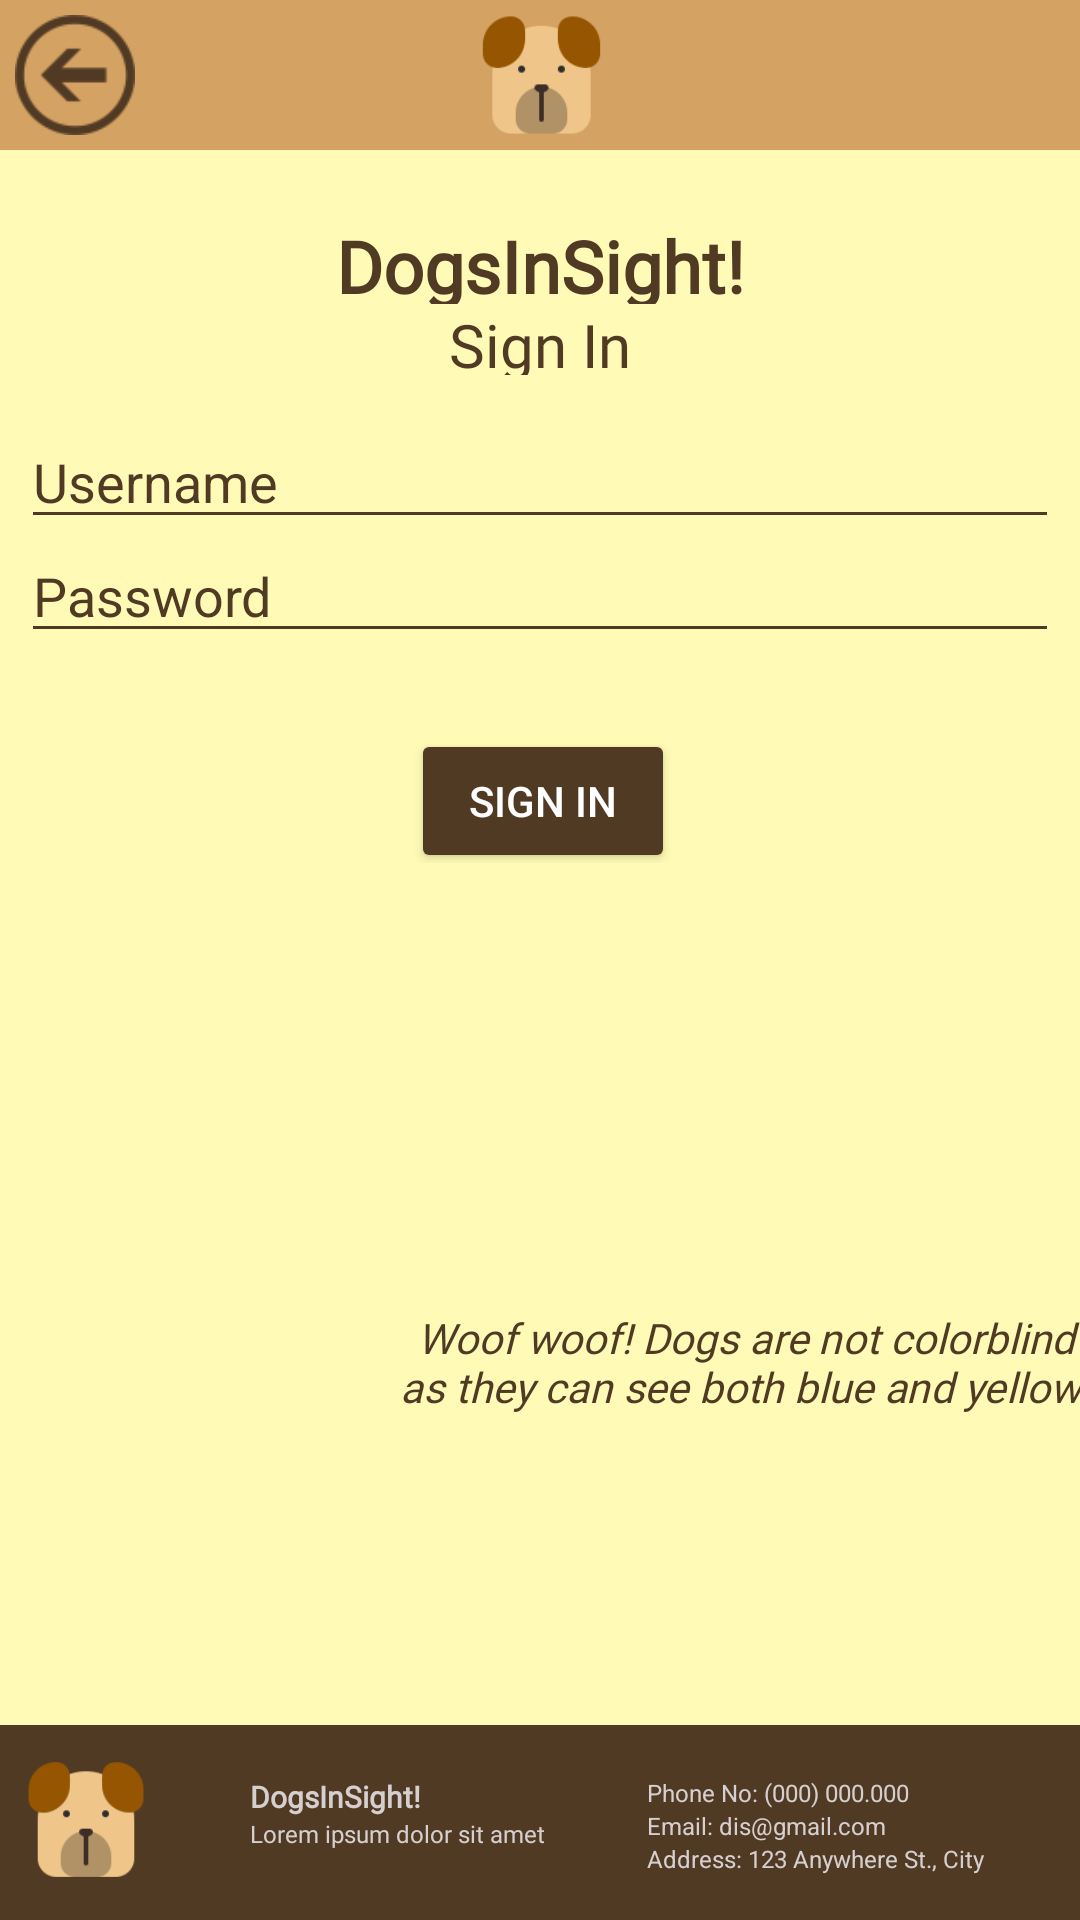

Reconstruct the res/layout file that produces this screen, plus the resources it refers to.
<!-- AndroidManifest.xml: application theme Theme.AppCompat.NoActionBar -->
<!-- res/layout/activity_login.xml -->
<?xml version="1.0" encoding="utf-8"?>
<androidx.constraintlayout.widget.ConstraintLayout xmlns:android="http://schemas.android.com/apk/res/android"
    xmlns:app="http://schemas.android.com/apk/res-auto"
    xmlns:tools="http://schemas.android.com/tools"
    android:layout_width="match_parent"
    android:layout_height="match_parent"
    android:background="#FFFBB6"
    tools:context=".Login">

    <Button
        android:id="@+id/returnButton"
        android:layout_width="40dp"
        android:layout_height="40dp"
        android:layout_marginStart="5dp"
        android:background="@drawable/back2"
        android:backgroundTint="#513A24"
        app:layout_constraintBottom_toBottomOf="@+id/linearLayout2"
        app:layout_constraintStart_toStartOf="parent"
        app:layout_constraintTop_toTopOf="parent" />

    <LinearLayout
        android:id="@+id/linearLayout2"
        android:layout_width="411dp"
        android:layout_height="0dp"
        android:orientation="vertical"

        app:layout_constraintEnd_toEndOf="parent"
        app:layout_constraintStart_toStartOf="parent"
        app:layout_constraintTop_toTopOf="parent">

        <ImageView
            android:id="@+id/imageView"
            android:layout_width="match_parent"
            android:layout_height="50dp"
            android:background="#D4A262"
            app:srcCompat="@drawable/dog128px" />

    </LinearLayout>

    <Space
        android:id="@+id/space2"
        android:layout_width="395dp"
        android:layout_height="30dp"
        app:layout_constraintBottom_toTopOf="@+id/linearLayout3"
        app:layout_constraintEnd_toEndOf="parent"
        app:layout_constraintStart_toStartOf="parent"
        app:layout_constraintTop_toBottomOf="@+id/linearLayout2" />

  <LinearLayout
    android:id="@+id/linearLayout3"
    android:layout_width="346dp"
    android:layout_height="232dp"
    android:layout_marginBottom="63dp"
    android:orientation="vertical"
    app:layout_constraintBottom_toTopOf="@+id/linearLayout4"
    app:layout_constraintEnd_toEndOf="parent"
    app:layout_constraintHorizontal_bias="0.492"
    app:layout_constraintStart_toStartOf="parent"
    app:layout_constraintTop_toBottomOf="@+id/linearLayout2">

    <Space
      android:layout_width="match_parent"
      android:layout_height="20dp"
      android:layout_weight="1" />

    <TextView
      android:id="@+id/textView37"
      android:layout_width="match_parent"
      android:layout_height="wrap_content"
      android:layout_weight="1"
      android:fontFamily="@font/montserrat"
      android:text="DogsInSight!"
      android:textAlignment="center"
      android:textColor="#513A24"
      android:textSize="24sp"
      android:textStyle="bold" />

    <Space
      android:layout_width="match_parent"
      android:layout_height="wrap_content"
      android:layout_weight="1" />

    <TextView
      android:id="@+id/textView55"
      android:layout_width="match_parent"
      android:layout_height="wrap_content"
      android:layout_weight="1"
      android:fontFamily="@font/montserrat"
      android:text="Sign In"
      android:textAlignment="center"
      android:textColor="#513A24"
      android:textSize="20sp"
      android:textStyle="normal" />

    <Space
      android:layout_width="match_parent"
      android:layout_height="20dp"
      android:layout_weight="1" />

    <EditText
      android:id="@+id/user"
      android:layout_width="match_parent"
      android:layout_height="wrap_content"
      android:layout_weight="1"
      android:backgroundTint="#513A24"
      android:ems="10"
      android:hint="Username"
      android:inputType="textPersonName"
      android:textColor="#513A24"
      android:textColorHint="#513A24" />

    <EditText
      android:id="@+id/password"
      android:layout_width="match_parent"
      android:layout_height="wrap_content"
      android:layout_weight="1"
      android:backgroundTint="#513A24"
      android:ems="10"
      android:hint="Password"
      android:inputType="textPassword"
      android:textColor="#513A24"
      android:textColorHint="#513A24" />

    <Space
      android:layout_width="match_parent"
      android:layout_height="29dp"
      android:layout_weight="1" />

    <Button
      android:id="@+id/signIn"
      android:layout_width="wrap_content"
      android:layout_height="wrap_content"
      android:layout_marginLeft="130dp"

      android:backgroundTint="#513A24"
      android:text="Sign In" />

  </LinearLayout>

  <LinearLayout
    android:id="@+id/linearLayout4"
    android:layout_width="367dp"
    android:layout_height="213dp"
    android:orientation="horizontal"
    android:paddingTop="50dp"
    app:layout_constraintBottom_toTopOf="@+id/linearLayout5"
    app:layout_constraintEnd_toEndOf="parent"
    app:layout_constraintStart_toStartOf="parent"
    app:layout_constraintTop_toBottomOf="@+id/linearLayout3">

    <ImageView
      android:id="@+id/imageView2"
      android:layout_width="296dp"
      android:layout_height="141dp"
      android:layout_weight="1"
      app:srcCompat="@drawable/dog" />

    <TextView
      android:id="@+id/textView56"
      android:layout_width="391dp"
      android:layout_height="wrap_content"
      android:layout_weight="1"
      android:fontFamily="@font/montserrat"
      android:paddingTop="30dp"
      android:text="Woof woof! Dogs are not colorblind as they can see both blue and yellow."
      android:textAlignment="center"
      android:textColor="#513A24"
      android:textStyle="italic" />
  </LinearLayout>

  <LinearLayout
        android:id="@+id/linearLayout5"
        android:layout_width="413dp"
        android:layout_height="65dp"
        android:background="#513A24"
        android:orientation="horizontal"
        android:paddingTop="7dp"
        app:layout_constraintBottom_toBottomOf="parent"
        app:layout_constraintEnd_toEndOf="parent"
        app:layout_constraintStart_toStartOf="parent">

        <ImageView
            android:id="@+id/imageView4"
            android:layout_width="18dp"
            android:layout_height="49dp"
            android:layout_weight="1"
            app:srcCompat="@drawable/dog128px" />

        <LinearLayout
            android:layout_width="41dp"
            android:layout_height="match_parent"
            android:layout_weight="1"
            android:orientation="vertical"
            android:paddingTop="10dp">

            <TextView
                android:id="@+id/textView57"
                android:layout_width="102dp"
                android:layout_height="wrap_content"
                android:fontFamily="@font/montserrat"
                android:text="DogsInSight!"
                android:textColor="#D6CFCF"
                android:textSize="10sp"
                android:textStyle="bold"
                tools:layout_editor_absoluteX="87dp"
                tools:layout_editor_absoluteY="679dp" />

            <TextView
                android:id="@+id/textView58"
                android:layout_width="154dp"
                android:layout_height="17dp"
                android:fontFamily="@font/montserrat"
                android:text="Lorem ipsum dolor sit amet"
                android:textColor="#D6CFCF"
                android:textSize="8sp"
                tools:layout_editor_absoluteX="87dp"
                tools:layout_editor_absoluteY="701dp" />

        </LinearLayout>

        <LinearLayout
            android:layout_width="80dp"
            android:layout_height="76dp"
            android:layout_weight="1"
            android:orientation="vertical"
            android:paddingTop="10dp"
            android:paddingRight="7dp">

            <TextView
                android:id="@+id/textView59"
                android:layout_width="match_parent"
                android:layout_height="wrap_content"
                android:text="Phone No: (000) 000.000"
                android:textColor="#D6CFCF"
                android:textSize="8sp"
                tools:layout_editor_absoluteX="244dp"
                tools:layout_editor_absoluteY="671dp" />

            <TextView
                android:id="@+id/textView60"
                android:layout_width="match_parent"
                android:layout_height="wrap_content"
                android:text="Email: dis@gmail.com"
                android:textColor="#D6CFCF"
                android:textSize="8sp"
                tools:layout_editor_absoluteX="244dp"
                tools:layout_editor_absoluteY="688dp" />

            <TextView
                android:id="@+id/textView61"
                android:layout_width="match_parent"
                android:layout_height="29dp"
                android:text="Address: 123 Anywhere St., City"
                android:textColor="#D6CFCF"
                android:textSize="8sp"
                tools:layout_editor_absoluteX="244dp"
                tools:layout_editor_absoluteY="705dp" />
        </LinearLayout>
    </LinearLayout>

</androidx.constraintlayout.widget.ConstraintLayout>
<!-- resources referenced by this layout -->
<resources>
  <!-- drawable back2: png bitmap (drawable, 2163 bytes) -->
  <!-- drawable dog128px: png bitmap (drawable-v24, 3566 bytes) -->
</resources>
